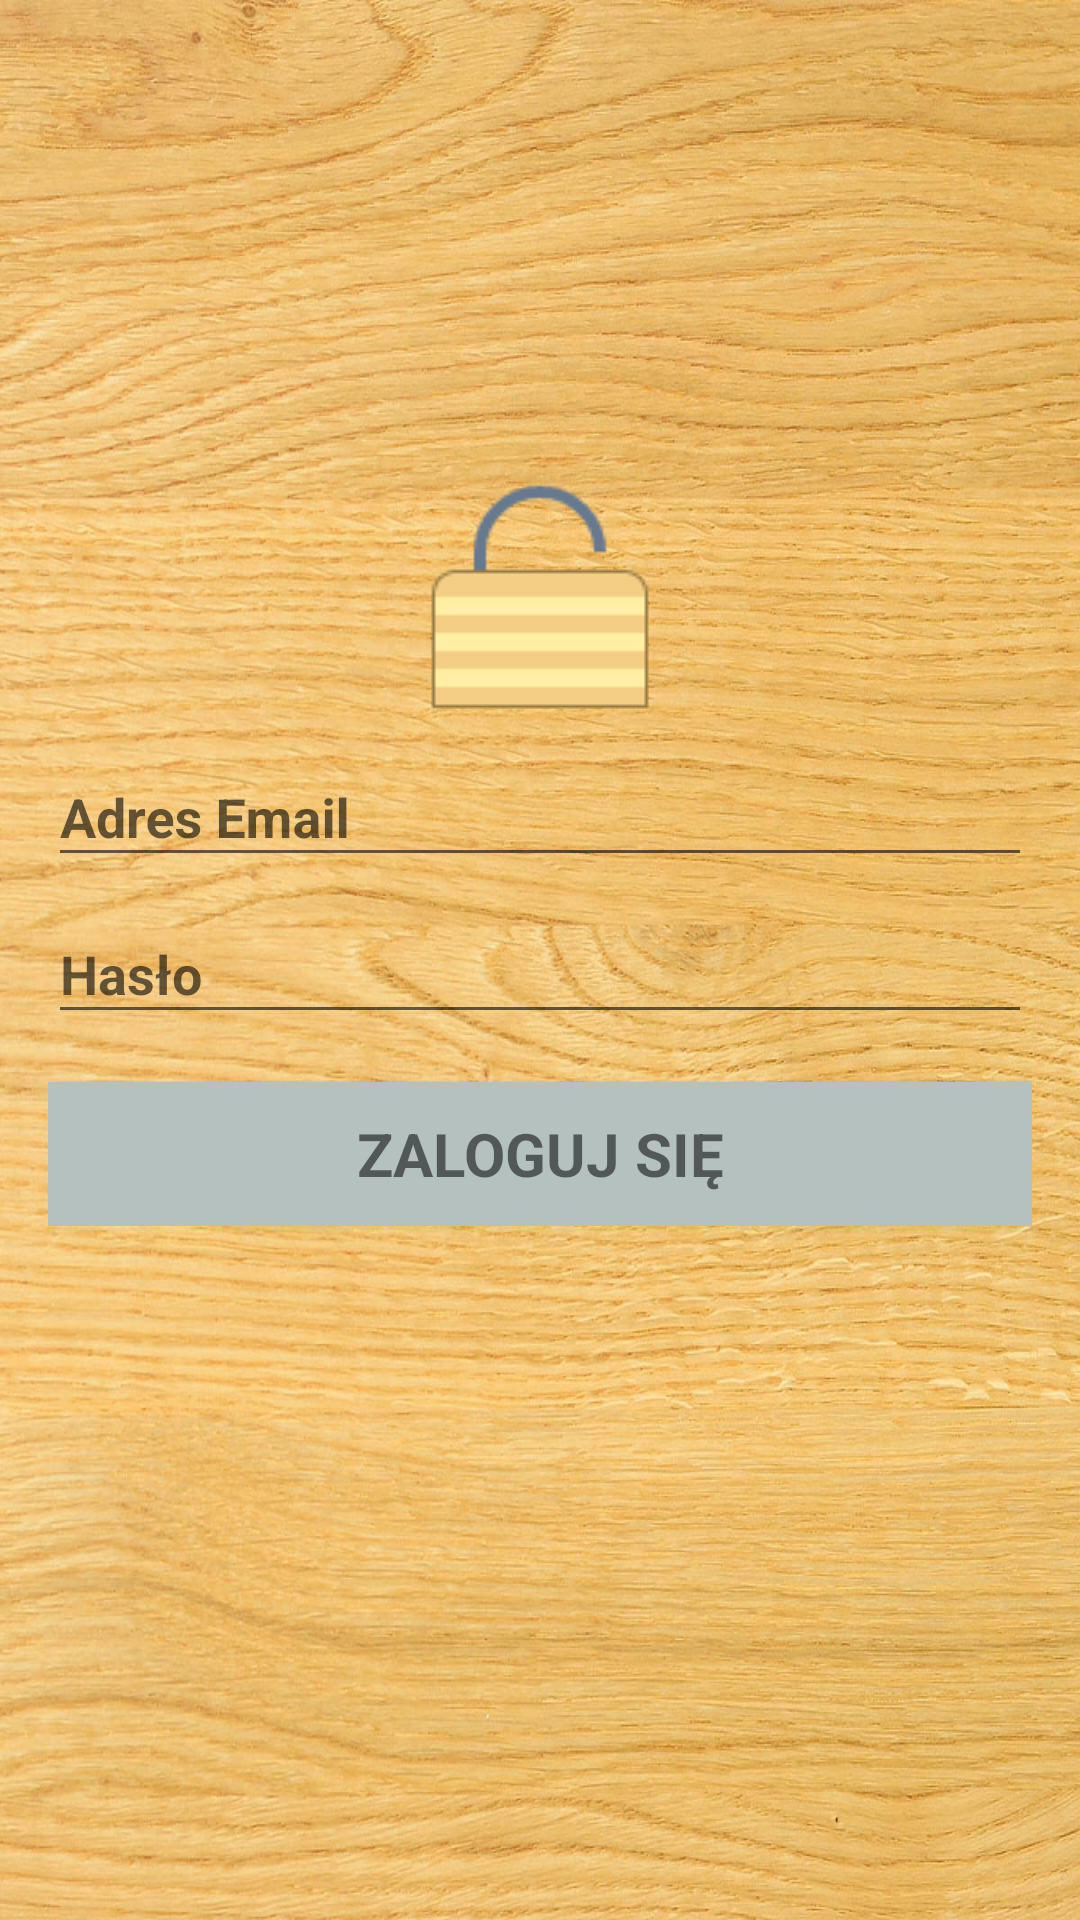

Reconstruct the res/layout file that produces this screen, plus the resources it refers to.
<!-- AndroidManifest.xml: application theme AppTheme -->
<!-- res/layout/log_in_view.xml -->
<LinearLayout xmlns:android="http://schemas.android.com/apk/res/android"
    xmlns:app="http://schemas.android.com/apk/res-auto"
    xmlns:tools="http://schemas.android.com/tools"
    android:layout_width="match_parent"
    android:layout_height="match_parent"
    android:gravity="center_horizontal"
    android:orientation="vertical"
    android:paddingBottom="@dimen/activity_vertical_margin"
    android:paddingLeft="@dimen/activity_horizontal_margin"
    android:paddingRight="@dimen/activity_horizontal_margin"
    android:paddingTop="160dp"
    android:background="@drawable/drewno"
    tools:context="pl.edu.pwr.a200184student.my_personal_trainer.controller.LogInController">

    
    <ImageView
        android:layout_width="match_parent"
        android:layout_height="wrap_content"
        app:srcCompat="@drawable/unlock"
        android:id="@+id/unlockImageView" />
    <ProgressBar
        android:id="@+id/login_progress"
        style="?android:attr/progressBarStyleLarge"
        android:layout_width="wrap_content"
        android:layout_height="wrap_content"
        android:layout_marginBottom="8dp"
        android:visibility="gone" />

    <ScrollView
        android:id="@+id/login_form"
        android:layout_width="match_parent"
        android:layout_height="match_parent">


        <LinearLayout
            android:id="@+id/email_login_form"
            android:layout_width="match_parent"
            android:layout_height="wrap_content"
            android:orientation="vertical">

            <android.support.design.widget.TextInputLayout
                android:layout_width="match_parent"
                android:layout_height="wrap_content">

                <AutoCompleteTextView
                    android:id="@+id/email"
                    android:layout_width="match_parent"
                    android:layout_height="wrap_content"
                    android:hint="Adres Email"
                    android:textStyle="bold"
                    android:inputType="textEmailAddress"
                    android:maxLines="1"
                    android:singleLine="true" />

            </android.support.design.widget.TextInputLayout>

            <android.support.design.widget.TextInputLayout
                android:layout_width="match_parent"
                android:layout_height="wrap_content">

                <EditText
                    android:id="@+id/password"
                    android:layout_width="match_parent"
                    android:layout_height="wrap_content"
                    android:hint="Hasło"
                    android:textStyle="bold"
                    android:imeActionId="@+id/login"
                    android:imeOptions="actionUnspecified"
                    android:inputType="textPassword"
                    android:maxLines="1"
                    android:singleLine="true" />

            </android.support.design.widget.TextInputLayout>

            <Button
                android:id="@+id/email_sign_in_button"
                style="?android:textAppearanceSmall"
                android:layout_width="match_parent"
                android:layout_height="wrap_content"
                android:layout_marginTop="16dp"
                android:text="Zaloguj się"
                android:textSize="20sp"
                android:background="@color/colorPrimary"
                android:textStyle="bold" />

        </LinearLayout>
    </ScrollView>
</LinearLayout>
<!-- resources referenced by this layout -->
<resources>
  <color name="colorPrimary">#b4c1bf</color>
  <dimen name="activity_horizontal_margin">16dp</dimen>
  <dimen name="activity_vertical_margin">16dp</dimen>
  <!-- drawable drewno: jpg bitmap (drawable, 283474 bytes) -->
  <!-- drawable unlock: png bitmap (drawable, 1318 bytes) -->
  <style name="AppTheme" parent="Theme.AppCompat.Light.DarkActionBar">
          
          <item name="colorPrimary">@color/colorPrimary</item>
          <item name="colorPrimaryDark">@color/colorPrimaryDark</item>
          <item name="colorAccent">@color/colorAccent</item>
      </style>
  <color name="colorPrimaryDark">#303F9F</color>
  <color name="colorAccent">#FF4081</color>
</resources>
